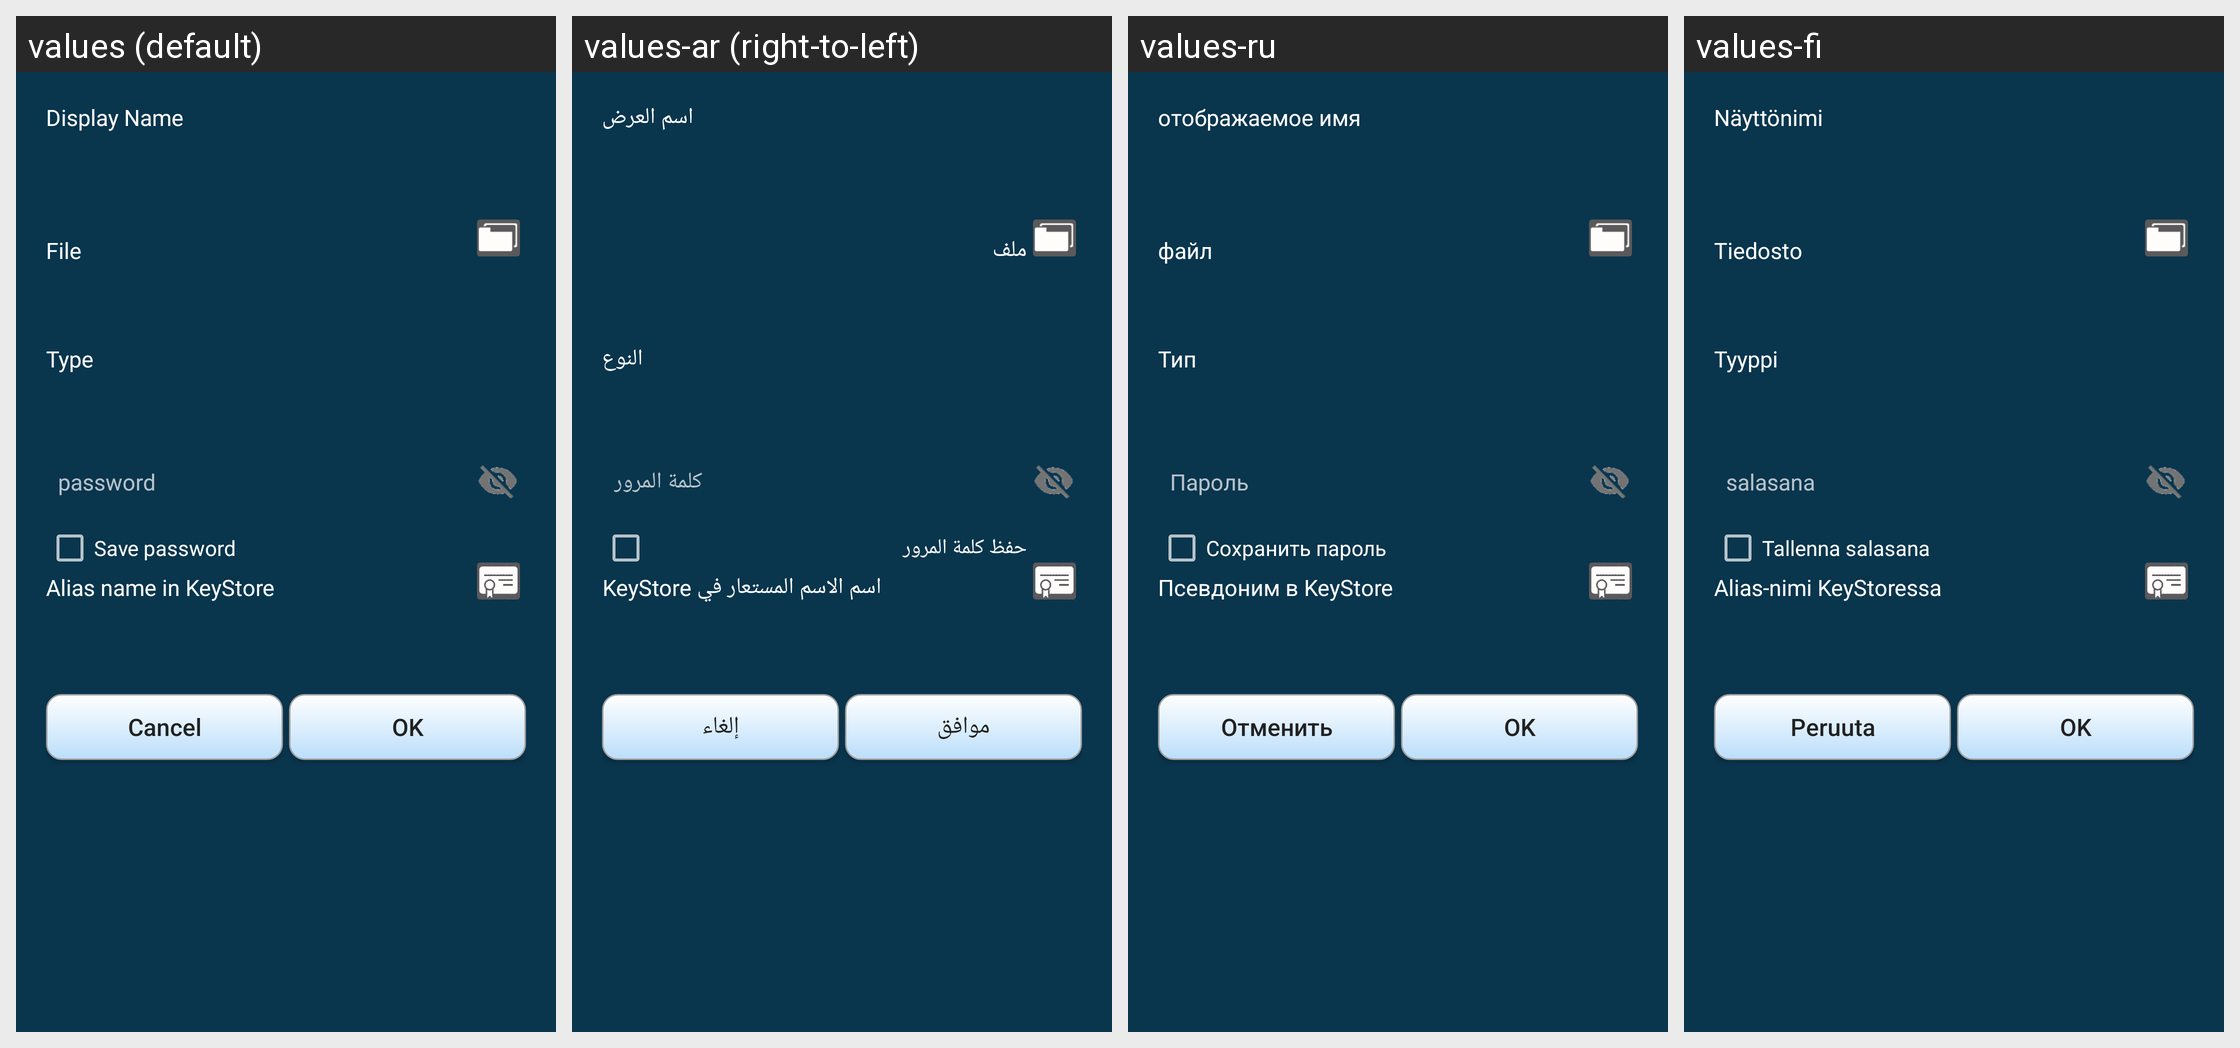

Translations of the strings shown on this Android screen, per locale in the grid:
Android screen res/layout/cert_tls_entry_config.xml rendered under 4 locales, left to right: values (default), values-ar (right-to-left), values-ru, values-fi. Device: Nexus 5 (rendered at 1080×1920; each locale shown at half size, 540×960, under a caption strip naming it); theme AppTheme.
Other locales in the repository, not shown: values-de, values-es, values-in, values-pt-rBR, values-sk, values-zh-rCN.
Strings drawn on this screen, with the default value and each locale's value (text and hints the layout hard-codes, and strings that could not be matched under every locale, appear in the picture but are not listed):

display_name
  values: Display Name
  values-ar: اسم العرض
  values-ru: отображаемое имя
  values-fi: Näyttönimi

certconfig_keystore_file
  values: File
  values-ar: ملف
  values-ru: файл
  values-fi: ﻿Tiedosto

certconfig_keystore_type
  values: Type
  values-ar: النوع
  values-ru: Тип
  values-fi: Tyyppi

password
  values: password
  values-ar: كلمة المرور
  values-ru: Пароль
  values-fi: salasana

save_password
  values: Save password
  values-ar: حفظ كلمة المرور
  values-ru: Сохранить пароль
  values-fi: Tallenna salasana

certconfig_alias
  values: Alias name in KeyStore
  values-ar: اسم الاسم المستعار في KeyStore
  values-ru: Псевдоним в KeyStore
  values-fi: Alias-nimi KeyStoressa

cancel
  values: Cancel
  values-ar: إلغاء
  values-ru: Отменить
  values-fi: Peruuta

ok
  values: OK
  values-ar: موافق
  values-ru: OK
  values-fi: OK
